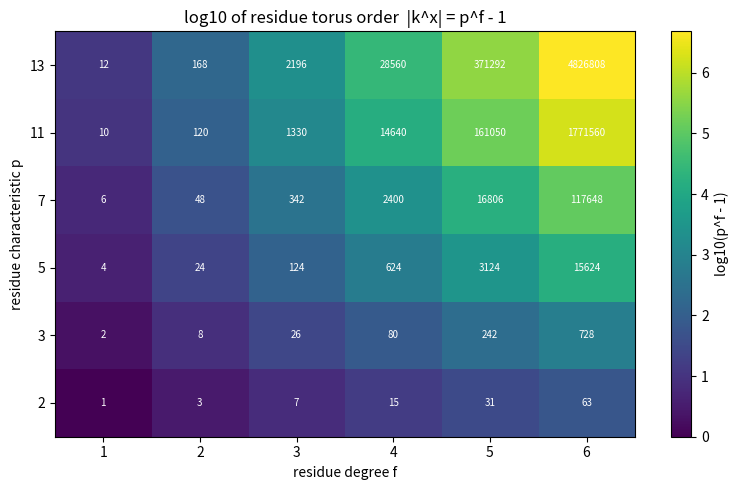

This chart was generated by the following Python code:
"""Visualization: residue torus order p^f - 1 as a heatmap over (p, f)."""
import numpy as np
import matplotlib.pyplot as plt

primes = [2, 3, 5, 7, 11, 13]
degrees = list(range(1, 7))
Z = np.array([[np.log10(p ** f - 1) if p ** f - 1 > 0 else 0
               for f in degrees] for p in primes])

fig, ax = plt.subplots(figsize=(8, 5))
im = ax.imshow(Z, aspect="auto", cmap="viridis", origin="lower")
ax.set_xticks(range(len(degrees)), degrees)
ax.set_yticks(range(len(primes)), primes)
ax.set_xlabel("residue degree f")
ax.set_ylabel("residue characteristic p")
ax.set_title("log10 of residue torus order  |k^x| = p^f - 1")
for i, p in enumerate(primes):
    for j, f in enumerate(degrees):
        ax.text(j, i, str(p ** f - 1), ha="center", va="center",
                color="white", fontsize=7)
fig.colorbar(im, label="log10(p^f - 1)")
plt.tight_layout()
plt.savefig("torus_order_heatmap.png", dpi=150)
print("wrote torus_order_heatmap.png")
